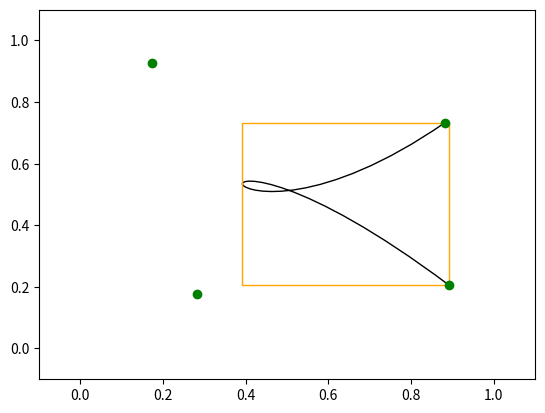

Generate this figure with matplotlib:
import numpy as np
from numpy.polynomial import Polynomial as P
import matplotlib.path as mpath
import matplotlib.patches as mpatches
import matplotlib.pyplot as plt
from math import sqrt
from random import uniform as uni

class CubicBezier:
    """Class to represent a cubic bezier curve"""
    b0, b1, b2, b3 = P([1, -3, 3, -1]), P([0, 3, -6, 3]), P([0, 0, 3, -3]), P([0, 0, 0, 1])
    vb0, vb1, vb2, vb3 = b0.deriv(), b1.deriv(), b2.deriv(), b3.deriv()
    ab0, ab1, ab2, ab3 = vb0.deriv(), vb1.deriv(), vb2.deriv(), vb3.deriv()
    def __init__(self, x, y):
        """Initializes a cubic bezier curve

        Args:
            x ([float]): four y values
            y ([float]): four y values
        """
        self._nodes = np.array([x, y], np.float64).transpose()
    def velocity(self, t):
        """Velocity function of curve

        Args:
            t (float): 0 <= t <= 1

        Returns:
            numpy.ndarray: Normalized velocity vector
        """
        v = np.array([0, 0], np.float64)
        for i, p in zip(self._nodes, [CubicBezier.vb0, CubicBezier.vb1, CubicBezier.vb2, CubicBezier.vb3]):
            v += i * p(t)
        return v / np.linalg.norm(v)  # Normalize vector
    def position(self, t):
        """Position function of the curve

        Args:
            t (float): 0 <= t <= 1

        Returns:
            numpy.ndarray: Position vector
        """
        s = np.array([0, 0], np.float64)
        for i, p in zip(self._nodes, [CubicBezier.b0, CubicBezier.b1, CubicBezier.b2, CubicBezier.b3]):
            s += i * p(t)
        return s
    def bounding_box(self):
        """Calculates bounding box's corners of the curve

        Returns:
            [(float, float)]: List of four corners
                Bottom left, left top, right top, right bottom, ignored
        """
        a = -3*self._nodes[0] + 9*self._nodes[1] - 9*self._nodes[2] + 3*self._nodes[3]
        b =  6*self._nodes[0] -12*self._nodes[1] + 6*self._nodes[2]
        c = -3*self._nodes[0] + 3*self._nodes[1]

        dicsx = b[0] * b[0] - 4 * a[0] * c[0]
        dicsy = b[1] * b[1] - 4 * a[1] * c[1]
        x, y = [0, 1], [0, 1]
        if (dicsx >= 0):
            r1 = (-b[0] + sqrt(dicsx)) / (2*a[0])
            r2 = (-b[0] - sqrt(dicsx)) / (2*a[0])
            if r1 > 0 and r1 < 1:
                x.append(r1)
            if r2 > 0 and r2 < 1:
                x.append(r2)

        if (dicsy >= 0):
            r1 = (-b[1] + sqrt(dicsy)) / (2*a[1])
            r2 = (-b[1] - sqrt(dicsy)) / (2*a[1])
            if r1 > 0 and r1 < 1:
                y.append(r1)
            if r2 > 0 and r2 < 1:
                y.append(r2)

        maxx = max(self.position(i)[0] for i in x)
        minx = min(self.position(i)[0] for i in x)
        maxy = max(self.position(i)[1] for i in y)
        miny = min(self.position(i)[1] for i in y)

        return [(minx, miny), (minx, maxy), (maxx, maxy), (maxx, miny), (-1, -1)]

            
    def plot(self, xlim=(-0.1, 1.1), ylim=(-0.1, 1.1), nodes=False, tangents_and_normals=False, bounding_box=False):
        """Plots the curve with given optionals

        Args:
            xlim (tuple, optional): xlim of plot. Defaults to (-0.1, 1.1).
            ylim (tuple, optional): ylim of plot. Defaults to (-0.1, 1.1).
            nodes (bool, optional): Plot nodes that define curve. Defaults to False.
            tangents_and_normals (bool, optional): Plot tangent and normal vectors at equally spaced out t intervals. Defaults to False.
            bounding_box (bool, optional): Plot bounding box. Defaults to False.
        """
        
        # Set up plots
        Path = mpath.Path
        fig, ax = plt.subplots()
        ax.set_xlim(xlim[0], xlim[1])
        ax.set_ylim(ylim[0], ylim[1])

        # Plot Curve
        pp1 = mpatches.PathPatch(
            Path(self._nodes,
                 [Path.MOVETO, Path.CURVE4, Path.CURVE4, Path.CURVE4]),
            fc="none", transform=ax.transData)
        ax.add_patch(pp1)

        if nodes:  # Plot nodes that define the curve
            for x, y in self._nodes:
                plt.plot(x, y, "go")

        if tangents_and_normals:  # Plot tangent and normal vectors
            for t in np.linspace(0.0, 1.0, num=10):
                v = self.velocity(t)
                origin = self.position(t)
                plt.quiver(*origin, v[0], v[1], color="r")
                plt.quiver(*origin, -v[1], v[0], color="b")

        if bounding_box:  # Plot bounding box
            pp2 = mpatches.PathPatch(
                Path(
                    self.bounding_box(),
                    [Path.MOVETO, Path.LINETO, Path.LINETO, Path.LINETO, Path.CLOSEPOLY]),
                    fc="none",
                    color="orange"
            )
            ax.add_patch(pp2)

        plt.show()

if __name__ == "__main__":
    x = CubicBezier([uni(0, 1), uni(0, 1), uni(0, 1), uni(0, 1)], 
                    [uni(0, 1), uni(0, 1), uni(0, 1), uni(0, 1)])
    x.plot(nodes=True, bounding_box=True)
    print(type(x.position(0.5)))
